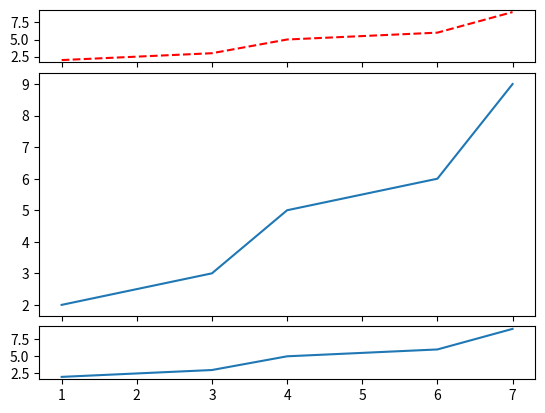

Source code (Python):

import matplotlib.pyplot as plt

fig=plt.figure()

x=[1,3,4,6,7]
y=[2,3,5,6,9]

#ax1=fig.add_subplot(221)
#ax2=fig.add_subplot(222)
#ax3=fig.add_subplot(212)



ax1=plt.subplot2grid((6,1),(0,0),rowspan=1,colspan=1)
ax2=plt.subplot2grid((6,1),(1,0),rowspan=4,colspan=1)
ax3=plt.subplot2grid((6,1),(5,0),rowspan=1,colspan=1)

ax1.plot(x,y,'r--')
ax2.plot(x,y)
ax3.plot(x,y)

plt.show()



##import pylab as plt
##
##fig = plt.figure()
##ax1 = fig.add_subplot(121)
##ax2 = fig.add_subplot(122)
##
##def get_axis_limits(ax, scale=.9):
##    return ax.get_xlim()[1]*scale, ax.get_ylim()[1]*scale
##
##ax1.annotate('A',xy=1)
##ax2.annotate('B',xy=2)
##plt.show()
